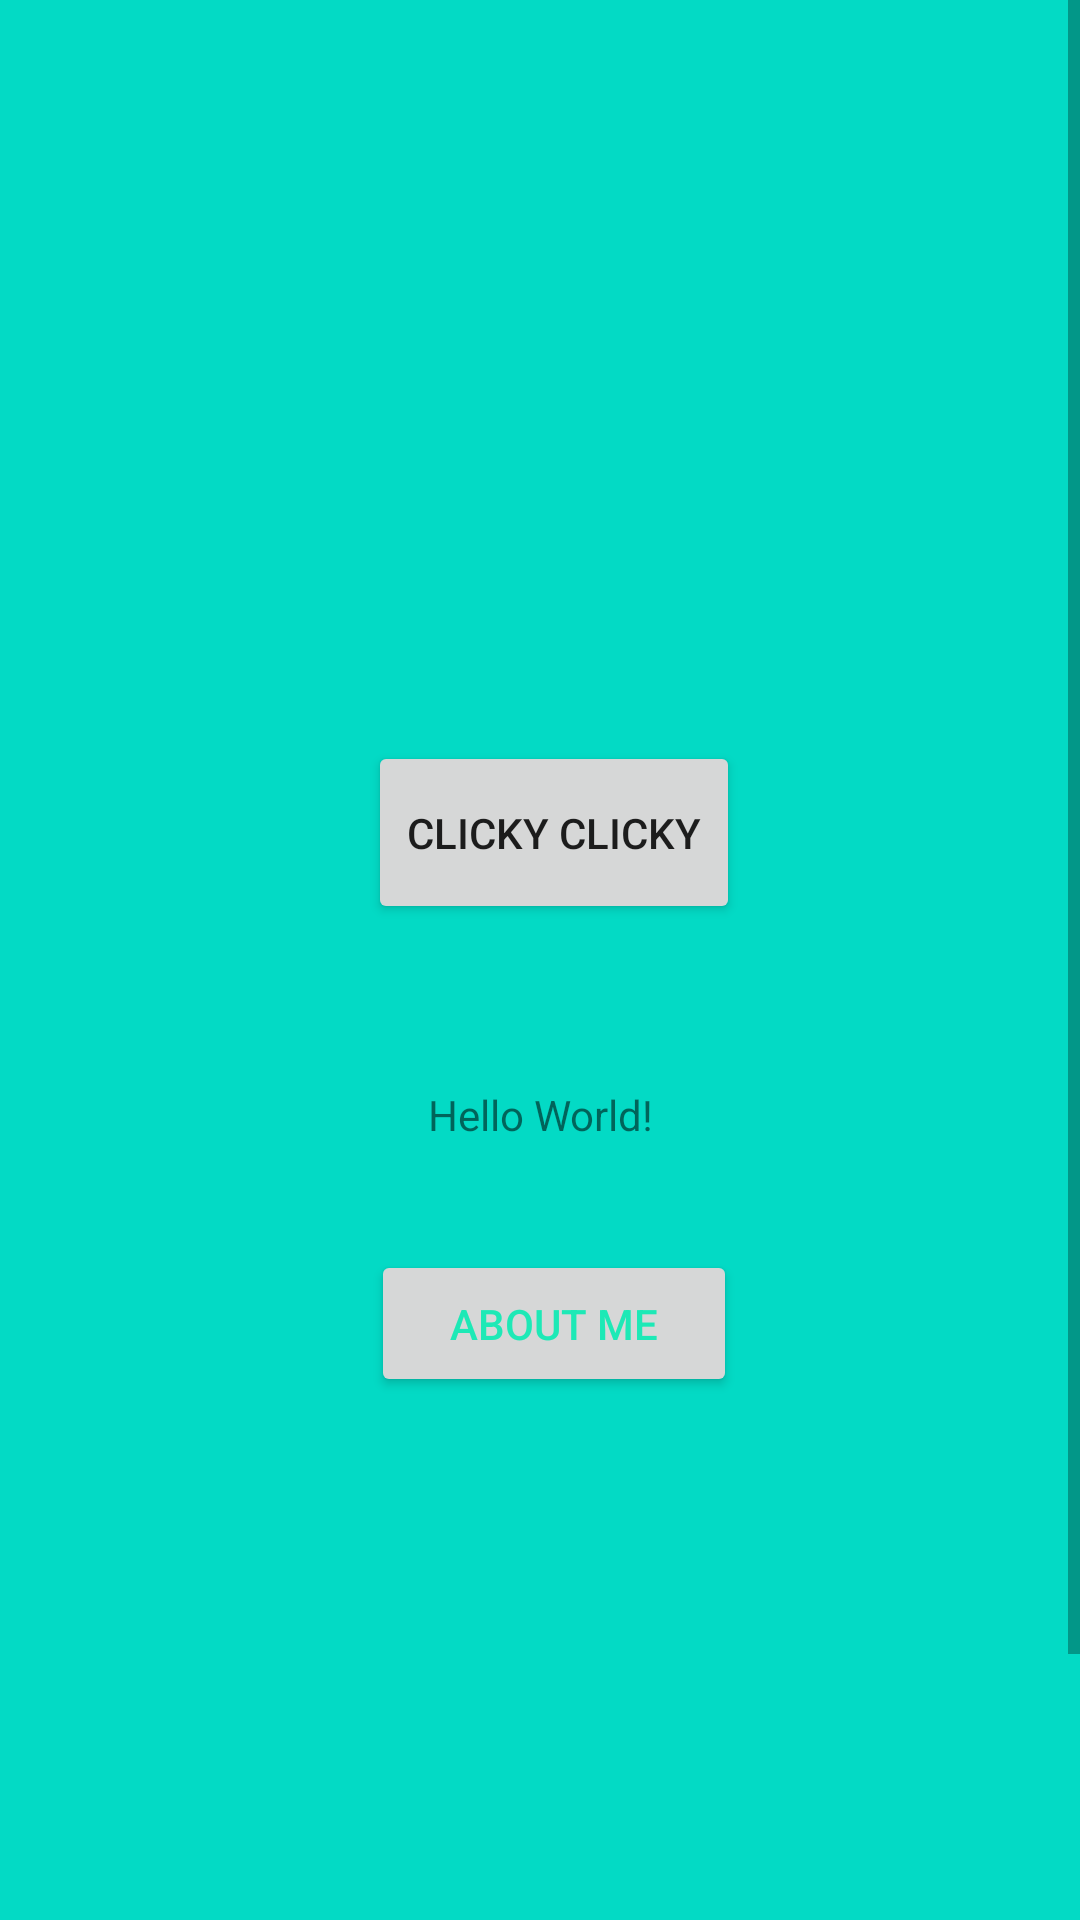

The Android layout XML behind this screen, and the referenced resources:
<!-- AndroidManifest.xml: application theme Theme.NUMAD22Fa_AmalTharyan -->
<!-- res/layout/activity_main.xml -->
<?xml version="1.0" encoding="utf-8"?>
<ScrollView xmlns:android="http://schemas.android.com/apk/res/android"
    xmlns:app="http://schemas.android.com/apk/res-auto"
    xmlns:tools="http://schemas.android.com/tools"
    android:layout_width="match_parent"
    android:layout_height="match_parent"
    tools:context=".MainActivity"
    android:background="@color/teal_200">

    <androidx.constraintlayout.widget.ConstraintLayout
        android:layout_width="match_parent"
        android:layout_height="wrap_content">

        <TextView
            android:id="@+id/helloWorld"
            android:layout_width="wrap_content"
            android:layout_height="wrap_content"
            android:layout_centerHorizontal="true"
            android:gravity="center"
            android:text="@string/hello_world"
            app:layout_constraintBottom_toBottomOf="parent"
            app:layout_constraintEnd_toEndOf="parent"
            app:layout_constraintStart_toStartOf="parent"
            app:layout_constraintTop_toTopOf="parent" />

        <Button
            android:id="@+id/about_me"
            android:layout_width="122dp"
            android:layout_height="49dp"
            android:layout_centerInParent="true"
            android:layout_marginStart="107dp"
            android:layout_marginTop="403dp"
            android:layout_marginEnd="90dp"
            android:layout_marginBottom="242dp"
            android:text="@string/about_me_string"
            android:textColor="#1DE9B6"
            app:layout_constraintBottom_toBottomOf="parent"
            app:layout_constraintEnd_toEndOf="parent"
            app:layout_constraintHorizontal_bias="0.404"
            app:layout_constraintStart_toStartOf="parent"
            app:layout_constraintTop_toTopOf="parent"
            app:layout_constraintVertical_bias="0.276"
            tools:ignore="TextContrastCheck" />

        <Button
            android:id="@+id/clicky_clicky"
            android:layout_width="124dp"
            android:layout_height="61dp"
            android:layout_marginStart="133dp"
            android:layout_marginTop="247dp"
            android:layout_marginEnd="133dp"
            android:layout_marginBottom="54dp"
            android:text="@string/clicky_clicky"
            app:layout_constraintBottom_toTopOf="@+id/helloWorld"
            app:layout_constraintEnd_toEndOf="parent"
            app:layout_constraintHorizontal_bias="0.352"
            app:layout_constraintStart_toStartOf="parent"
            app:layout_constraintTop_toTopOf="parent"
            app:layout_constraintVertical_bias="1.0" />
    </androidx.constraintlayout.widget.ConstraintLayout>



</ScrollView>
<!-- resources referenced by this layout -->
<resources>
  <string name="about_me_string">About Me</string>
  <string name="clicky_clicky"> Clicky Clicky</string>
  <string name="hello_world">Hello World!</string>
  <style name="Theme.NUMAD22Fa_AmalTharyan" parent="Theme.MaterialComponents.DayNight.DarkActionBar">
          
          <item name="colorPrimary">@color/purple_500</item>
          <item name="colorPrimaryVariant">@color/purple_700</item>
          <item name="colorOnPrimary">@color/white</item>
          
          <item name="colorSecondary">@color/teal_200</item>
          <item name="colorSecondaryVariant">@color/teal_700</item>
          <item name="colorOnSecondary">@color/black</item>
          
          <item name="android:statusBarColor" tools:targetApi="l">?attr/colorPrimaryVariant</item>
          
      </style>
  <!-- not gathered from this repository: default colours our renderer supplied (Android Studio template values) -->
  <color name="purple_500">#FF6200EE</color>
  <color name="purple_700">#FF3700B3</color>
  <color name="teal_200">#FF03DAC5</color>
  <color name="teal_700">#FF018786</color>
  <color name="black">#FF000000</color>
  <color name="white">#FFFFFFFF</color>
</resources>
